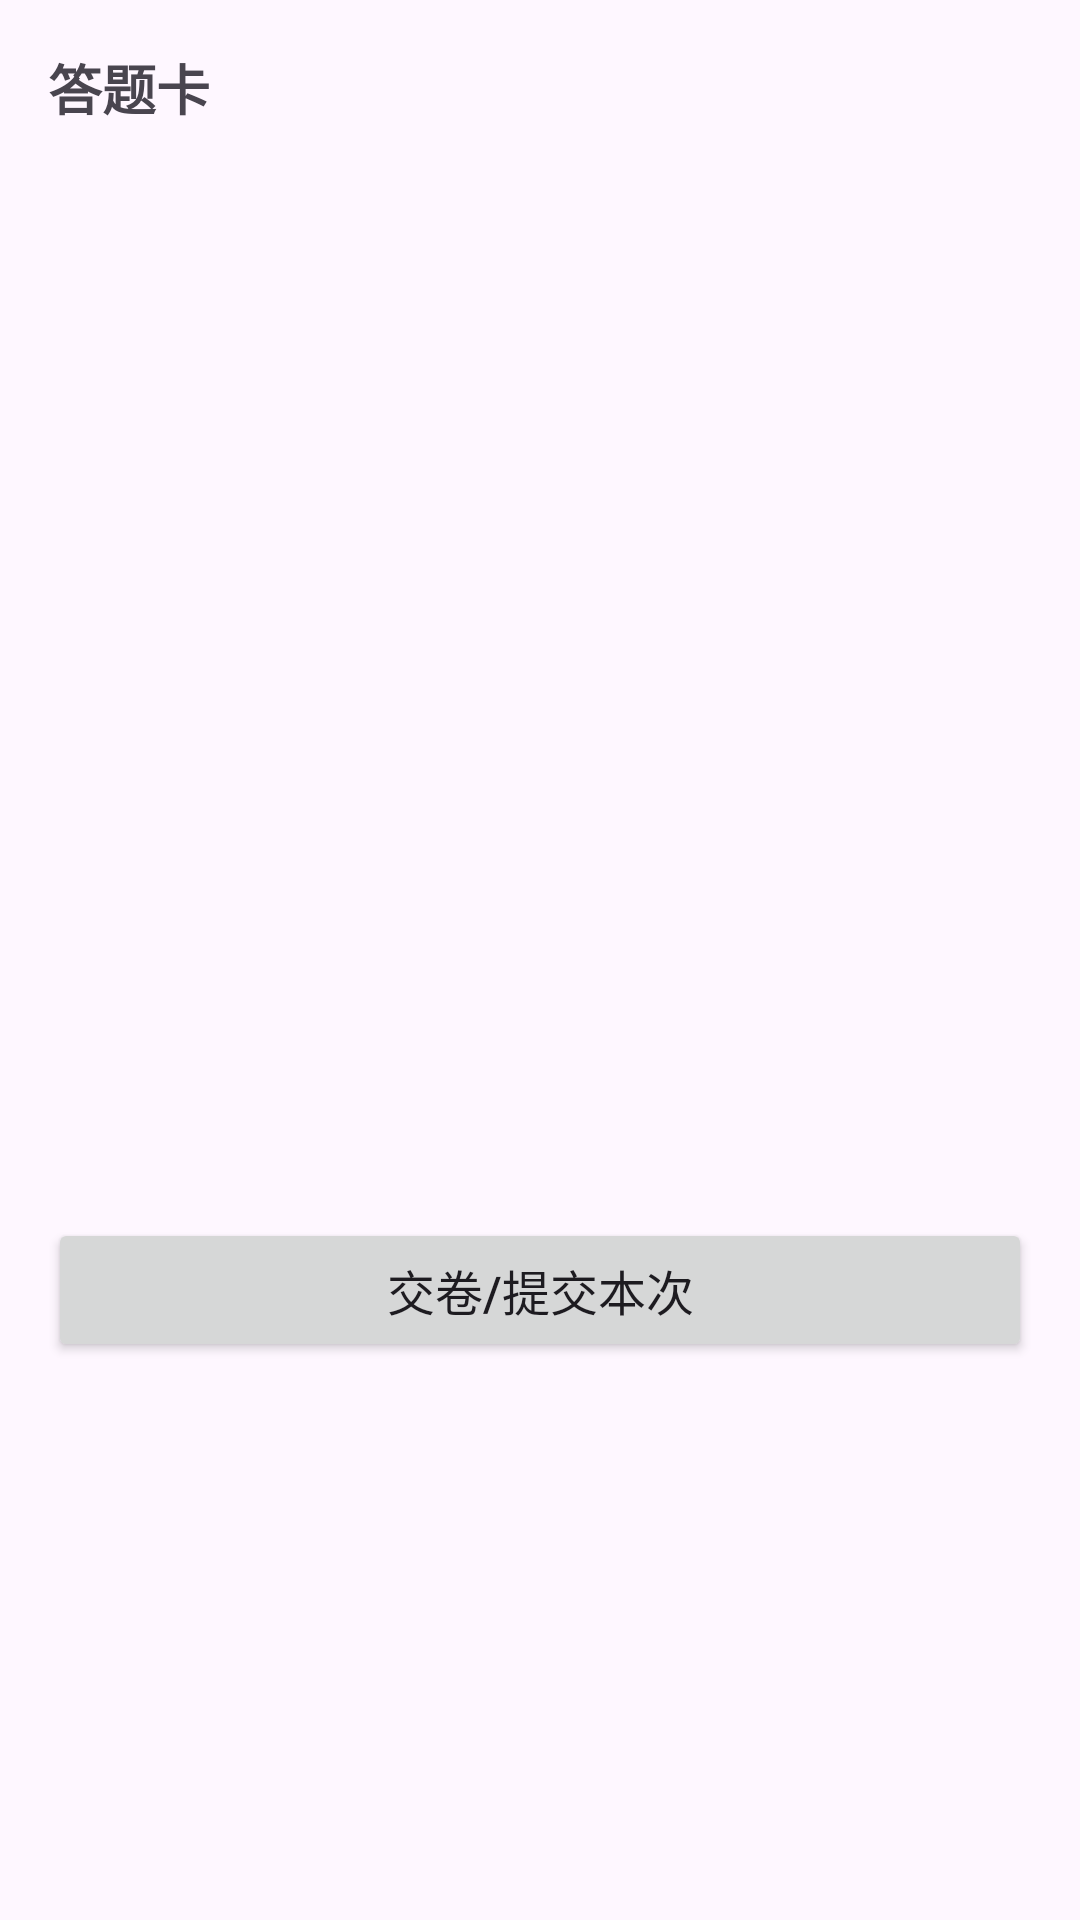

Android layout source for this screen:
<!-- AndroidManifest.xml: application theme Theme.DirectorDuckV10 -->
<!-- res/layout/dialog_answer_sheet.xml -->
<?xml version="1.0" encoding="utf-8"?>
<androidx.constraintlayout.widget.ConstraintLayout
    xmlns:android="http://schemas.android.com/apk/res/android"
    xmlns:app="http://schemas.android.com/apk/res-auto"
    android:layout_width="match_parent"
    android:layout_height="wrap_content"
    android:padding="16dp">

    <TextView
        android:id="@+id/tvTitle"
        android:layout_width="0dp"
        android:layout_height="wrap_content"
        android:text="答题卡"
        android:textStyle="bold"
        android:textSize="18sp"
        app:layout_constraintTop_toTopOf="parent"
        app:layout_constraintStart_toStartOf="parent"
        app:layout_constraintEnd_toEndOf="parent"/>

    <androidx.recyclerview.widget.RecyclerView
        android:id="@+id/rvAnswerSheet"
        android:layout_width="0dp"
        android:layout_height="0dp"
        android:paddingTop="12dp"
        android:clipToPadding="false"
        android:overScrollMode="never"
        app:layout_constraintTop_toBottomOf="@id/tvTitle"
        app:layout_constraintBottom_toTopOf="@id/btnSubmitPaper"
        app:layout_constraintStart_toStartOf="parent"
        app:layout_constraintEnd_toEndOf="parent"
        app:layout_constraintHeight_default="wrap"
        app:layout_constraintHeight_max="360dp"/>

    <Button
        android:id="@+id/btnSubmitPaper"
        android:layout_width="0dp"
        android:layout_height="wrap_content"
        android:text="交卷/提交本次"
        android:textSize="16sp"
        android:layout_marginTop="12dp"
        app:layout_constraintTop_toBottomOf="@id/rvAnswerSheet"
        app:layout_constraintBottom_toBottomOf="parent"
        app:layout_constraintStart_toStartOf="parent"
        app:layout_constraintEnd_toEndOf="parent"/>

</androidx.constraintlayout.widget.ConstraintLayout>
<!-- resources referenced by this layout -->
<resources>
  <style name="Theme.DirectorDuckV10" parent="Base.Theme.DirectorDuckV10" />
  <style name="Base.Theme.DirectorDuckV10" parent="Theme.Material3.DayNight.NoActionBar">
          
          
      </style>
</resources>
